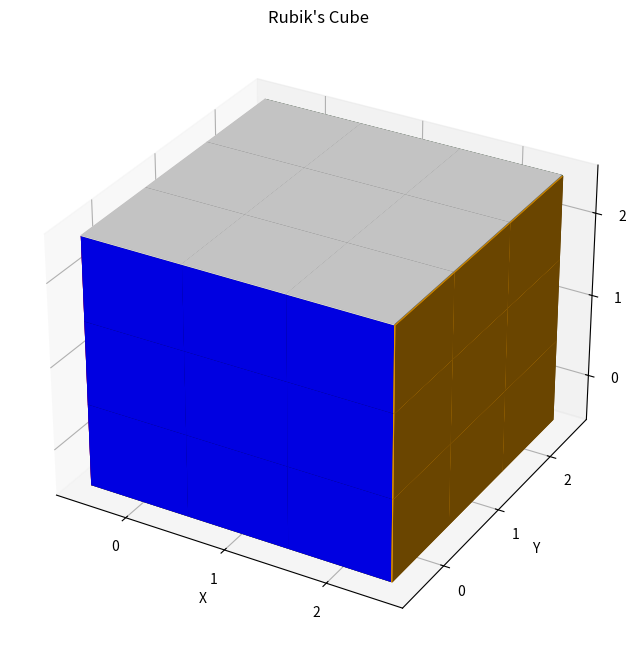

The matplotlib source for this figure:
import numpy as np
import matplotlib.pyplot as plt
from mpl_toolkits.mplot3d.art3d import Poly3DCollection
from matplotlib.colors import ListedColormap
colors = ['white', 'red', 'blue', 'orange', 'green', 'yellow']

import numpy as np
import matplotlib.pyplot as plt
from mpl_toolkits.mplot3d.art3d import Poly3DCollection
from matplotlib.colors import ListedColormap

class Cube3x3:
    def __init__(self):

        # note
        # 0 = white
        # 1 = red
        # 2 = blue
        # 3 = orange
        # 4 = green
        # 5 = yellow
        self.colors = ['white', 'red', 'blue', 'orange', 'green', 'yellow']
        self.cmap = ListedColormap(self.colors)
        self.faces = np.array(
            [
                [
                    [0, 0, 0],
                    [0, 0, 0],
                    [0, 0, 0]
                ],
                [
                    [1, 1, 1],
                    [1, 1, 1],
                    [1, 1, 1]
                ],
                [
                    [2, 2, 2],
                    [2, 2, 2],
                    [2, 2, 2]
                ],
                [
                    [3, 3, 3],
                    [3, 3, 3],
                    [3, 3, 3]
                ],
                [
                    [4, 4, 4],
                    [4, 4, 4],
                    [4, 4, 4]
                ],
                [
                    [5, 5, 5],
                    [5, 5, 5],
                    [5, 5, 5]
                ]
            ]
        )

        self.move_mapping = {
            'R': self.R,
            'Ri': self.Ri,
            'L': self.L,
            'Li': self.Li,
            'U': self.U,
            'Ui': self.Ui,
            'D': self.D,
            'Di': self.Di,
            'F': self.F,
            'Fi': self.Fi,
            'B': self.B,
            'Bi': self.Bi,
            'R2': self.R2,
            'L2': self.L2,
            'U2': self.U2,
            'D2': self.D2,
            'F2': self.F2,
            'B2': self.B2,
        }
        
    def move(self, moves_string, print_moves=False, threeD=False):
        # Replace special characters and split the input string
        moves_string = moves_string.replace("’", "i")  # Replace special single quote character
        moves_string = moves_string.replace("'", "i")  # Replace special single quote character
        moves_list = moves_string.split()

        # Iterate through the list of move names and convert to method calls
        method_calls = []
        for move in moves_list:
            if move in self.move_mapping:
                method_calls.append(self.move_mapping[move])
            else:
                method_calls.append("Invalid Move: " + move)

        # Print the converted method calls
        for method_call in method_calls:
            if print_moves:
                if threeD:
                    self.print_3d()
                else:
                    self.print_cube()
            method_call()
        if print_moves:
            if threeD:
                self.print_3d()
            else:
                self.print_cube()
    ## Possible Moves

    def U(self):
        self.faces[0] = np.rot90(self.faces[0],-1) # rotating clockwise
        temp = self.faces[4][0].copy()
        self.faces[4][0] = self.faces[1][0]
        self.faces[1][0] = self.faces[2][0]
        self.faces[2][0] = self.faces[3][0]
        self.faces[3][0] = temp
    def Ui(self):
        self.faces[0] = np.rot90(self.faces[0],1) # rotating anti clockwise
        temp = self.faces[4][0].copy()
        self.faces[4][0] = self.faces[3][0]
        self.faces[3][0] = self.faces[2][0]
        self.faces[2][0] = self.faces[1][0]
        self.faces[1][0] = temp
    def U2(self):
        self.U()
        self.U()
    def D(self):
        self.faces[5] = np.rot90(self.faces[5],-1) # rotating clockwise
        temp = self.faces[4][2].copy()
        self.faces[4][2] = self.faces[3][2]
        self.faces[3][2] = self.faces[2][2]
        self.faces[2][2] = self.faces[1][2]
        self.faces[1][2] = temp
    def Di(self):
        self.faces[5] = np.rot90(self.faces[5],1) # rotating anti clockwise
        temp = self.faces[4][2].copy()
        self.faces[4][2] = self.faces[1][2]
        self.faces[1][2] = self.faces[2][2]
        self.faces[2][2] = self.faces[3][2]
        self.faces[3][2] = temp
    def D2(self):
        self.D()
        self.D()
    def R(self):
        self.faces[3] = np.rot90(self.faces[3],-1) # rotating clockwise
        temp = self.faces[0][:,2].copy()
        self.faces[0][:,2] = self.faces[2][:,2]
        self.faces[2][:,2] = self.faces[5][:,2]
        self.faces[5][:,2] = self.faces[4][::-1,0]
        self.faces[4][::-1,0] = temp
    def Ri(self):
        self.faces[3] = np.rot90(self.faces[3],1) # rotating anti clockwise
        temp = self.faces[0][:,2].copy()
        self.faces[0][:,2] = self.faces[4][::-1,0]
        self.faces[4][::-1,0] = self.faces[5][:,2]
        self.faces[5][:,2] = self.faces[2][:,2]
        self.faces[2][:,2] = temp
    def R2(self):
        self.R()
        self.R()
    def L(self):
        self.faces[1] = np.rot90(self.faces[1],-1) # rotating clockwise
        temp = self.faces[0][:,0].copy()
        self.faces[0][:,0] = self.faces[4][::-1,2]
        self.faces[4][::-1,2] = self.faces[5][:,0]
        self.faces[5][:,0] = self.faces[2][:,0]
        self.faces[2][:,0] = temp
    def Li(self):
        self.faces[1] = np.rot90(self.faces[1],+1) # rotating anti clockwise
        temp = self.faces[0][:,0].copy()
        self.faces[0][:,0] = self.faces[2][:,0]
        self.faces[2][:,0] = self.faces[5][:,0]
        self.faces[5][:,0] = self.faces[4][::-1,2]
        self.faces[4][::-1,2] = temp
    def L2(self):
        self.L()
        self.L()
    def F(self):
        self.faces[2] = np.rot90(self.faces[2],-1) # rotating clockwise
        temp = self.faces[0][2].copy()
        self.faces[0][2] = self.faces[1][::-1,2]
        self.faces[1][:,2] = self.faces[5][0]
        # in reverse order swapping columns
        self.faces[5][0] = self.faces[3][::-1,0]
        self.faces[3][:,0] = temp
    def Fi(self):
        self.faces[2] = np.rot90(self.faces[2],1) # rotating anti clockwise
        temp = self.faces[0][2].copy()
        self.faces[0][2] = self.faces[3][:,0]
        self.faces[3][::-1,0] = self.faces[5][0]
        self.faces[5][0] = self.faces[1][:,2]
        self.faces[1][::-1,2] = temp
    def F2(self):
        self.F()
        self.F()
    def B(self):
        self.faces[4] = np.rot90(self.faces[4],-1) # rotating clockwise
        temp = self.faces[0][0].copy()
        self.faces[0][0] = self.faces[3][:,2]
        self.faces[3][::-1,2] = self.faces[5][2]
        self.faces[5][2] = self.faces[1][:,0]
        self.faces[1][::-1,0] = temp
    def Bi(self):
        self.faces[4] = np.rot90(self.faces[4],1) # rotating anti clockwise
        temp = self.faces[0][0].copy()
        self.faces[0][0] = self.faces[1][::-1,0]
        self.faces[1][:,0] = self.faces[5][2]
        self.faces[5][2] = self.faces[3][::-1,2]
        self.faces[3][:,2] = temp
    def B2(self):
        self.B()
        self.B()


    def print_cube(self):
        fig, axs = plt.subplots(2, 3, figsize=(8, 6))

        # Plot each 2D slice with the specified colors
        for i, ax in enumerate(axs.flat):
            for j in range(1, 3):
                ax.axhline(j - 0.5, color='black', linewidth=1)
                ax.axvline(j - 0.5, color='black', linewidth=1) 
            ax.imshow(self.faces[i], cmap=self.cmap, vmin=0, vmax=5)
            ax.set_title(f'{self.colors[i]} face')
            ax.axis('off')


        # Adjust layout and display the plot
        plt.tight_layout()
        plt.show()

    def print_3d(self):
        fig = plt.figure(figsize=(8, 8))
        ax = fig.add_subplot(111, projection='3d')

        for f in range(6):
            for i in range(3):
                for j in range(3):
                    color_idx = self.faces[f, i, j]  # Accessing faces in reverse order to match plotting
                    face_color = self.colors[color_idx]
                    # current view is top, front, right
                    # top bar (Working)
                    if f == 0:
                        ax.bar3d(j, 2-i, 3, 1, 1, 0.01, shade=True, color=face_color)
                    # left bar (Working)
                    elif f == 1:
                        ax.bar3d(0, 2-j, 2-i, 0.01, 1, 1, shade=True, color=face_color)
                    # front bar (Working)
                    elif f == 2:
                        ax.bar3d(j, 0, 2-i, 1, 0.01, 1, shade=True, color=face_color)
                    # right bar (Working)
                    elif f == 3:
                        ax.bar3d(3, j, 2-i, 0.01, 1, 1, shade=True, color=face_color)
                    # back bar (Working)
                    elif f == 4:
                        ax.bar3d(2-j, 3, 2-i, 1, 0.01, 1, shade=True, color=face_color)
                    # bottom bar (Working)
                    elif f == 5:
                        ax.bar3d(j, i, 0, 1, 1, 0.01, shade=True, color=face_color)

        ax.set_xlabel('X')
        ax.set_ylabel('Y')
        ax.set_zlabel('Z')
        ax.set_title('Rubik\'s Cube')
        ax.set_xticks([0.5, 1.5, 2.5])
        ax.set_yticks([0.5, 1.5, 2.5])
        ax.set_zticks([0.5, 1.5, 2.5])
        ax.set_xticklabels(['0', '1', '2'])
        ax.set_yticklabels(['0', '1', '2'])
        ax.set_zticklabels(['0', '1', '2'])

        plt.show()

cube = Cube3x3()
moves = ''
cube.move(moves)
cube.print_3d()